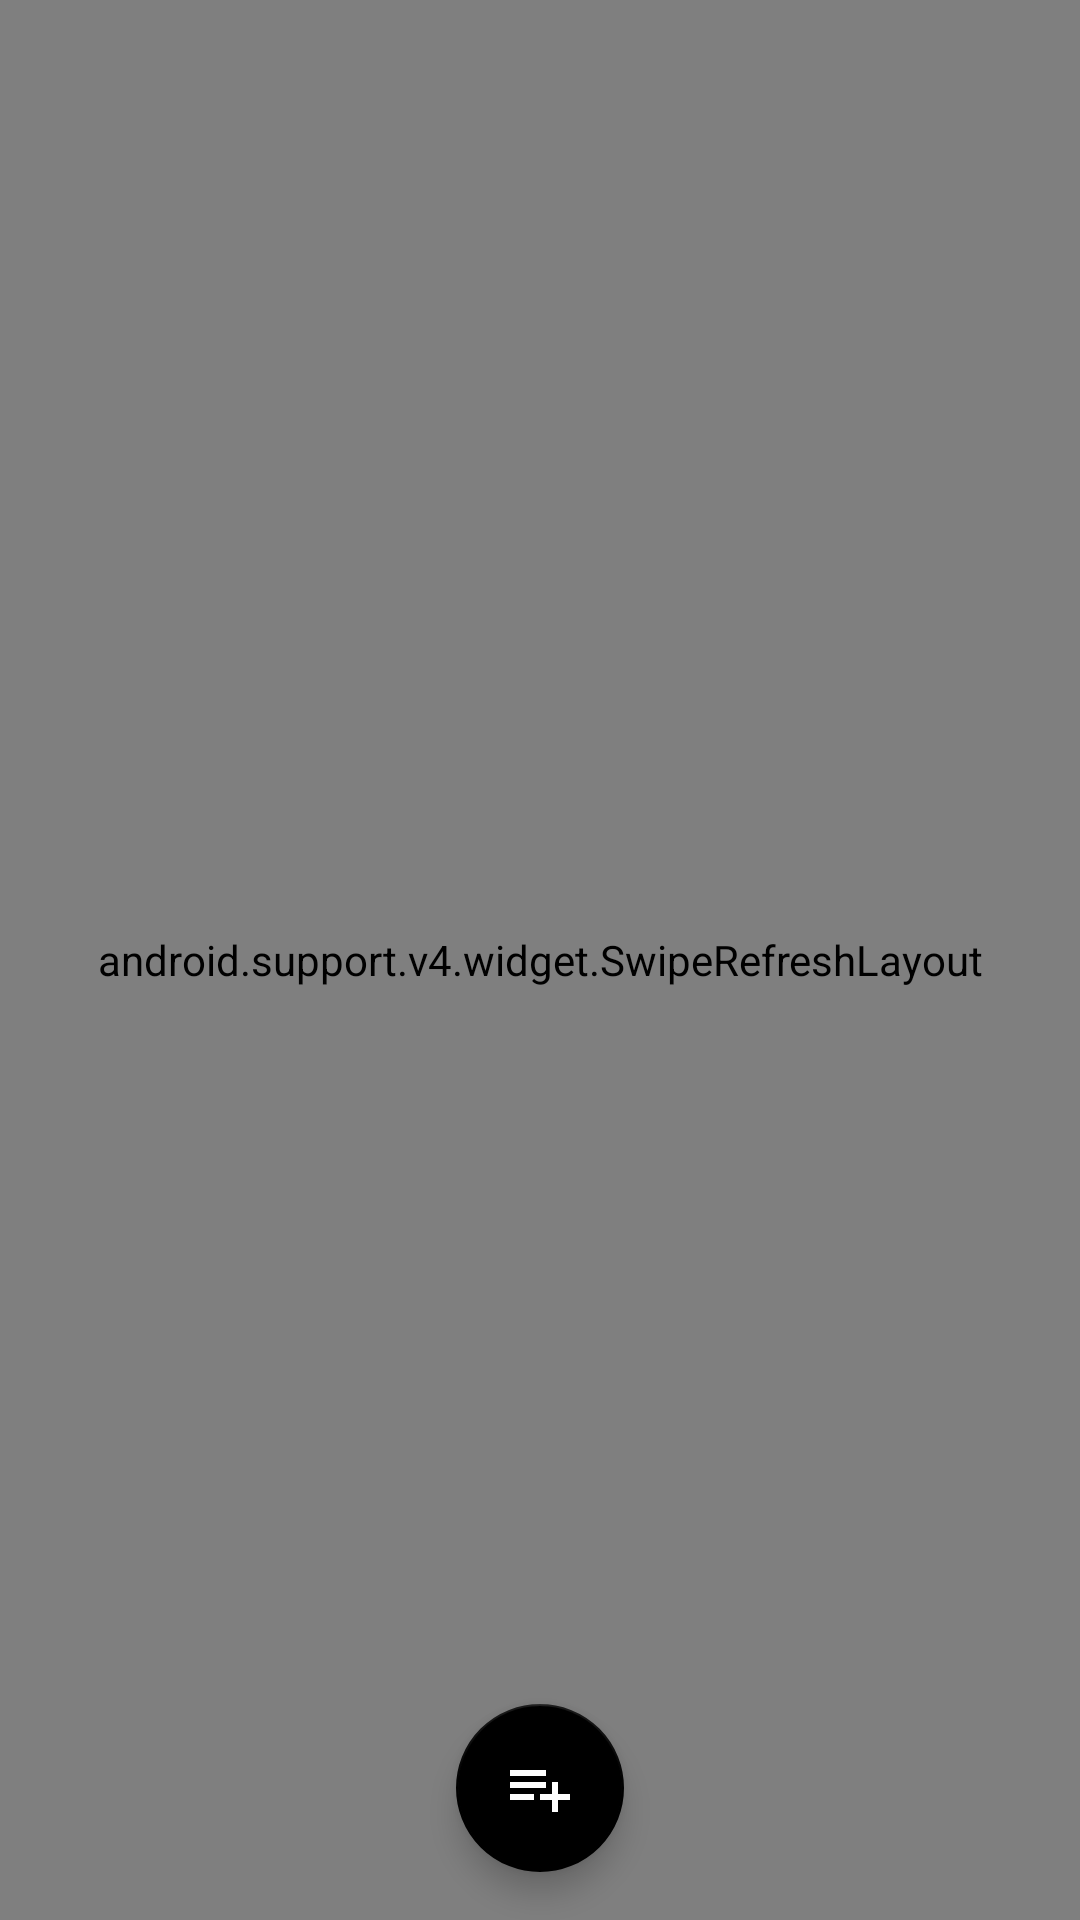

Write the Android layout XML for this screen, with the resource values it uses.
<!-- AndroidManifest.xml: application theme BeatBuddyTheme -->
<!-- res/layout/fragment_queue.xml -->
<FrameLayout xmlns:android="http://schemas.android.com/apk/res/android"
    xmlns:tools="http://schemas.android.com/tools"
    android:layout_width="match_parent"
    android:layout_height="match_parent"
    tools:context=".fragments.QueueFragment">

    <android.support.v4.widget.SwipeRefreshLayout
        android:id="@+id/swiperefresh_queue"
        android:layout_width="match_parent"
        android:layout_height="match_parent">

        <android.support.v7.widget.RecyclerView
            android:id="@+id/playlist_recyclerview"
            android:layout_width="match_parent"
            android:layout_height="match_parent"
            android:paddingBottom="64dp"
            android:clipToPadding="false"/>
    </android.support.v4.widget.SwipeRefreshLayout>

    <android.support.design.widget.FloatingActionButton
        android:id="@+id/queue_add_track_fab"
        android:layout_width="wrap_content"
        android:layout_height="wrap_content"
        android:layout_gravity="center|bottom"
        android:layout_margin="16dp"
        android:src="@drawable/playlist_plus" />
</FrameLayout>
<!-- resources referenced by this layout -->
<resources>
  <!-- drawable playlist_plus (drawable) -->
  <vector xmlns:android="http://schemas.android.com/apk/res/android"
          android:width="24dp"
          android:height="24dp"
          android:viewportWidth="24.0"
          android:viewportHeight="24.0">
      <path
          android:fillColor="#FFFFFF"
          android:pathData="M2,16H10V14H2M18,14V10H16V14H12V16H16V20H18V16H22V14M14,6H2V8H14M14,10H2V12H14V10Z"/>
  </vector>
  <style name="BeatBuddyTheme" parent="Theme.AppCompat.Light.NoActionBar">
          <item name="colorPrimary">@color/colorPrimary</item>
          <item name="colorPrimaryDark">@color/colorPrimaryDark</item>
          <item name="colorAccent">@color/colorAccent</item>
          <item name="android:windowBackground">@color/windowBackground</item>
  
          <item name="android:actionMenuTextColor">#000</item>
          <item name="drawerArrowStyle">@style/DrawerArrowStyle</item>
  
          <item name="android:windowDrawsSystemBarBackgrounds">true</item>
          <item name="android:statusBarColor">@android:color/transparent</item>
      </style>
  <color name="colorPrimary">#FFFFFF</color>
  <color name="colorPrimaryDark">#DDDDDD</color>
  <color name="colorAccent">#000</color>
  <color name="windowBackground">#FAFAFA</color>
  <style name="DrawerArrowStyle" parent="@style/Widget.AppCompat.DrawerArrowToggle">
          <item name="spinBars">true</item>
          <item name="color">@android:color/black</item>
      </style>
</resources>
